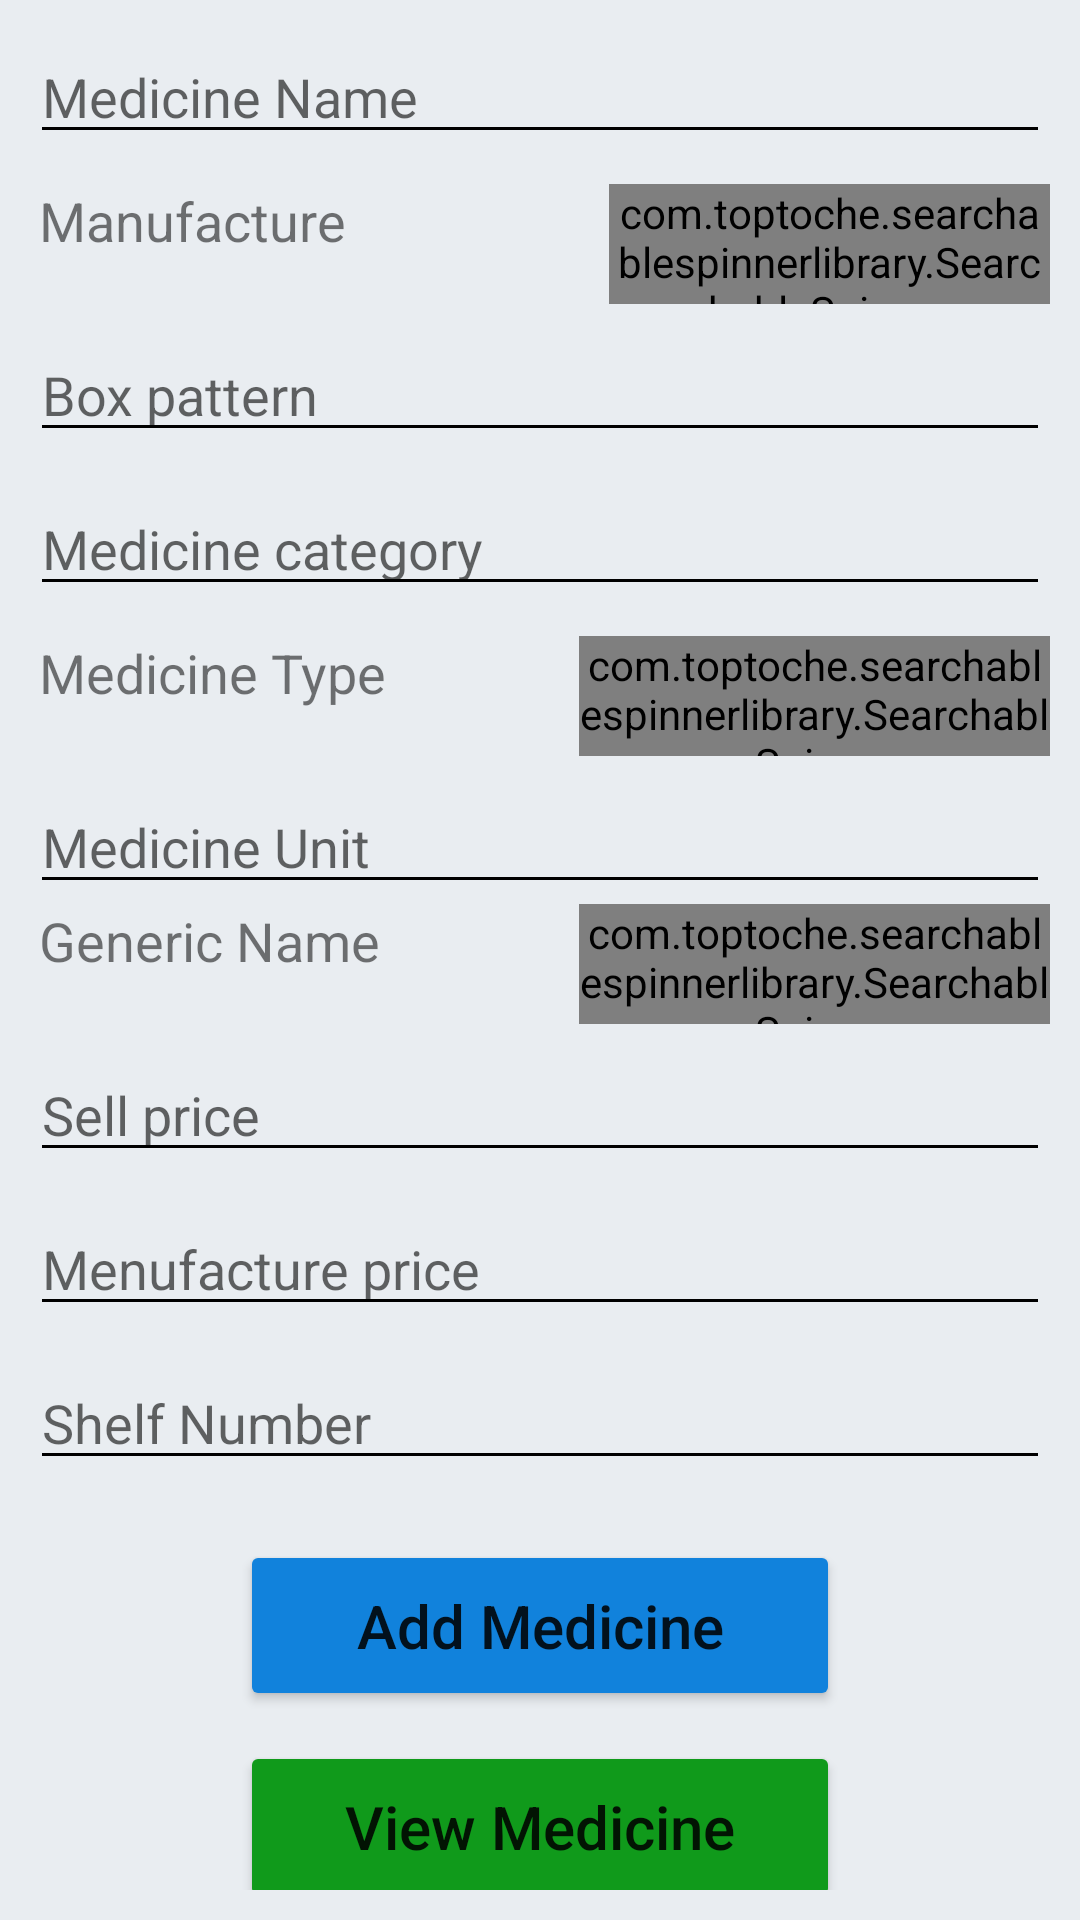

This screen was rendered from an Android layout file. Write that file and the resources it references.
<!-- AndroidManifest.xml: application theme Theme.PharmacyApp -->
<!-- res/layout/activity_add_medicine.xml -->
<?xml version="1.0" encoding="utf-8"?>
<ScrollView xmlns:android="http://schemas.android.com/apk/res/android"
    xmlns:app="http://schemas.android.com/apk/res-auto"
    xmlns:tools="http://schemas.android.com/tools"
    android:layout_width="match_parent"
    android:layout_height="match_parent"
    android:orientation="vertical"
    android:padding="10dp"
    android:background="#E9EDF1"
    tools:context=".AddMedicine">

    <LinearLayout
        android:layout_width="match_parent"
        android:layout_height="wrap_content"
        android:orientation="vertical">


        <EditText
            android:layout_width="match_parent"
            android:layout_height="wrap_content"
            android:hint="@string/medicine_name"
            android:backgroundTint="@color/black"
            android:id="@+id/medicineNameEditTextId"
            android:textSize="18sp"
            android:inputType="text"
            android:layout_marginBottom="10dp"
            />

        <LinearLayout
            android:layout_width="match_parent"
            android:layout_height="40dp"
            android:layout_marginBottom="8dp"
            android:orientation="horizontal">

            <TextView

                android:layout_width="140dp"
                android:layout_height="40dp"
                android:text="Manufacture"
                android:layout_marginLeft="3dp"
                android:textSize="18sp"
                />
            <com.toptoche.searchablespinnerlibrary.SearchableSpinner
                android:id="@+id/spinnerManufactureId"
                android:layout_width="match_parent"
                android:layout_height="40dp"
                android:layout_marginLeft="50dp"
                android:layout_marginBottom="15dp"/>

        </LinearLayout>





        <EditText
            android:layout_width="match_parent"
            android:layout_height="wrap_content"
            android:hint="@string/box_pattern"
            android:id="@+id/boxpatternEditTextId"
            android:textSize="18sp"
            android:inputType="text"
            android:backgroundTint="@color/black"
            android:layout_marginBottom="10dp"
            />
        <EditText
            android:layout_width="match_parent"
            android:layout_height="wrap_content"
            android:hint="@string/medicine_category"
            android:id="@+id/medicineCategoryEditTextId"
            android:textSize="18sp"
            android:backgroundTint="@color/black"
            android:inputType="text"
            android:layout_marginBottom="10dp"
            />

        <LinearLayout
            android:layout_width="match_parent"
            android:layout_height="40dp"
            android:layout_marginBottom="8dp"
            android:orientation="horizontal">

            <TextView

                android:layout_width="140dp"
                android:layout_height="40dp"
                android:text="Medicine Type"
                android:layout_marginLeft="3dp"
                android:textSize="18sp"
                />
            <com.toptoche.searchablespinnerlibrary.SearchableSpinner
                android:textAlignment="textEnd"
                android:layout_width="match_parent"
                android:layout_height="40dp"
                android:id="@+id/spinnerMedicineTypeId"
                android:layout_marginBottom="15dp"
                android:layout_marginLeft="40dp"
                />

        </LinearLayout>

        <EditText
            android:layout_width="match_parent"
            android:layout_height="wrap_content"
            android:hint="Medicine Unit"
            android:backgroundTint="@color/black"
            android:id="@+id/medicineUnitEditTextId"
            android:textSize="18sp"
            android:inputType="text"
            />

        <LinearLayout
            android:layout_width="match_parent"
            android:layout_height="40dp"
            android:layout_marginBottom="8dp"
            android:orientation="horizontal">

            <TextView

                android:layout_width="140dp"
                android:layout_height="40dp"
                android:text="Generic Name"
                android:layout_marginLeft="3dp"
                android:textSize="18sp"
                />
            <com.toptoche.searchablespinnerlibrary.SearchableSpinner
                android:textAlignment="textEnd"
                android:layout_width="match_parent"
                android:layout_height="40dp"
                android:id="@+id/spinnerGenericNameId"
                android:layout_marginBottom="15dp"
                android:layout_marginLeft="40dp"
                />

        </LinearLayout>



        <EditText
            android:layout_width="match_parent"
            android:layout_height="wrap_content"
            android:hint="Sell price"
            android:textSize="18sp"
            android:backgroundTint="@color/black"
            android:id="@+id/sellPriceEditTextId"
            android:layout_marginBottom="10dp"
            android:inputType="text"
            />
        <EditText
            android:layout_width="match_parent"
            android:layout_height="wrap_content"
            android:hint="Menufacture price"
            android:backgroundTint="@color/black"
            android:id="@+id/manufacturePriceEditTextId"
            android:layout_marginBottom="10dp"
            android:inputType="text"
            android:textSize="18sp"
            />
        <EditText
            android:layout_width="match_parent"
            android:layout_height="wrap_content"
            android:hint="Shelf Number"
            android:textSize="18sp"
            android:id="@+id/shelfNumberEditTextId"
            android:layout_marginBottom="10dp"
            android:backgroundTint="@color/black"
            android:inputType="text"
            />
        <Button
            android:layout_gravity="center_horizontal"
            android:layout_width="200dp"
            android:layout_height="wrap_content"
            android:text="Add Medicine"
            android:id="@+id/addMedicineButtonId"
            android:textAllCaps="false"
            android:layout_marginTop="10dp"
            android:padding="15dp"
            android:textSize="20sp"
            android:backgroundTint="#1182DC"
            />

        <Button
            android:layout_gravity="center_horizontal"
            android:id="@+id/viewMedicineButtonId"
            android:layout_width="200dp"
            android:layout_height="wrap_content"
            android:layout_marginTop="10dp"
            android:backgroundTint="#109A1B"
            android:padding="15dp"
            android:text="View Medicine"
            android:textAllCaps="false"
            android:textSize="20sp" />


    </LinearLayout>




</ScrollView>
<!-- resources referenced by this layout -->
<resources>
  <color name="black">#FF000000</color>
  <string name="box_pattern">Box pattern</string>
  <string name="medicine_category">Medicine category</string>
  <string name="medicine_name">Medicine Name</string>
  <style name="Theme.PharmacyApp" parent="Theme.MaterialComponents.DayNight.DarkActionBar">
          
          <item name="colorPrimary">@color/pink</item>
          <item name="colorPrimaryVariant">@color/pink</item>
          <item name="colorOnPrimary">@color/white</item>
          
          <item name="colorSecondary">#F50A7F</item>
          <item name="colorSecondaryVariant">@color/teal_700</item>
          <item name="colorOnSecondary">@color/black</item>
          
          <item name="android:statusBarColor" tools:targetApi="l">?attr/colorPrimaryVariant</item>
          
      </style>
  <color name="pink">#F50A7F</color>
  <color name="white">#FFFFFFFF</color>
  <color name="teal_700">#FF018786</color>
</resources>
